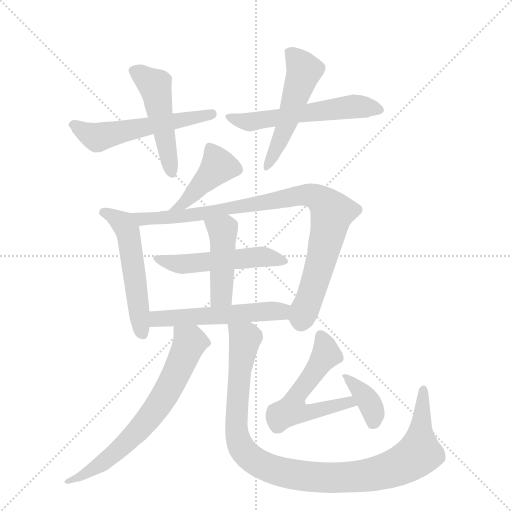
t = 0.00 s
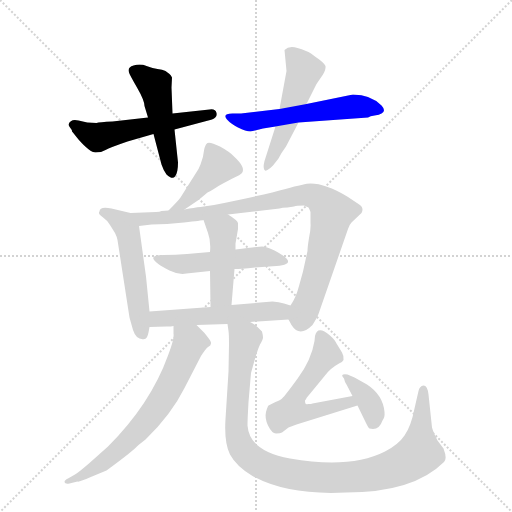
t = 2.01 s
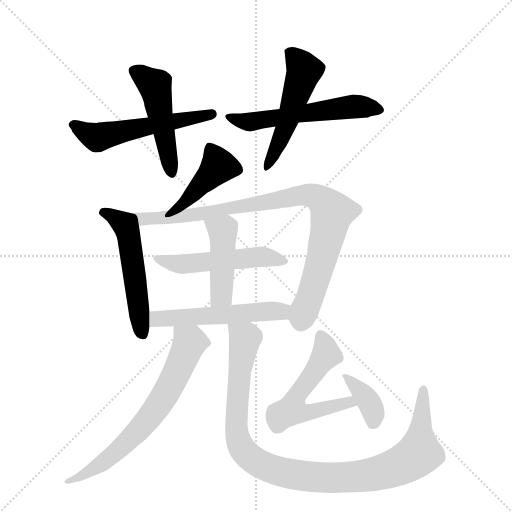
t = 4.01 s
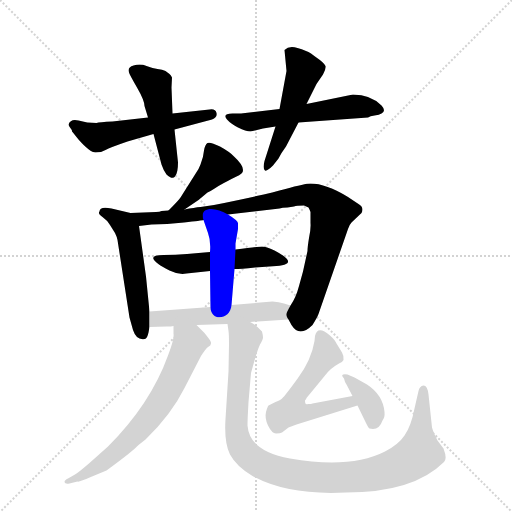
t = 6.02 s
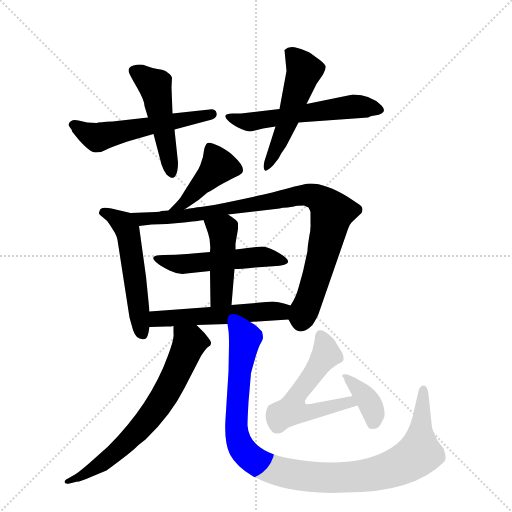
t = 8.02 s
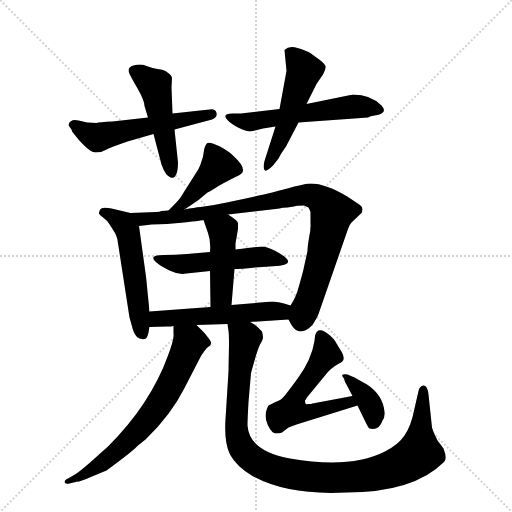
t = 10.03 s

The animated SVG that drew these frames (rendered in a browser with its animation timeline set to each time). Animation: 14 CSS @keyframes rules; one cycle of 10.03 s.

<svg version="1.1" viewBox="0 0 1024 1024" xmlns="http://www.w3.org/2000/svg">
  <g stroke="lightgray" stroke-dasharray="1,1" stroke-width="1" transform="scale(4, 4)">
    <line x1="0" y1="0" x2="256" y2="256"></line>
    <line x1="256" y1="0" x2="0" y2="256"></line>
    <line x1="128" y1="0" x2="128" y2="256"></line>
    <line x1="0" y1="128" x2="256" y2="128"></line>
  </g>
  <g transform="scale(1, -1) translate(0, -855)">
    <style type="text/css">
      
        @keyframes keyframes0 {
          from {
            stroke: blue;
            stroke-dashoffset: 545;
            stroke-width: 128;
          }
          64% {
            animation-timing-function: step-end;
            stroke: blue;
            stroke-dashoffset: 0;
            stroke-width: 128;
          }
          to {
            stroke: black;
            stroke-width: 1024;
          }
        }
        #make-me-a-hanzi-animation-0 {
          animation: keyframes0 0.6935221354166666s both;
          animation-delay: 0s;
          animation-timing-function: linear;
        }
      
        @keyframes keyframes1 {
          from {
            stroke: blue;
            stroke-dashoffset: 486;
            stroke-width: 128;
          }
          61% {
            animation-timing-function: step-end;
            stroke: blue;
            stroke-dashoffset: 0;
            stroke-width: 128;
          }
          to {
            stroke: black;
            stroke-width: 1024;
          }
        }
        #make-me-a-hanzi-animation-1 {
          animation: keyframes1 0.6455078125s both;
          animation-delay: 0.6935221354166666s;
          animation-timing-function: linear;
        }
      
        @keyframes keyframes2 {
          from {
            stroke: blue;
            stroke-dashoffset: 560;
            stroke-width: 128;
          }
          65% {
            animation-timing-function: step-end;
            stroke: blue;
            stroke-dashoffset: 0;
            stroke-width: 128;
          }
          to {
            stroke: black;
            stroke-width: 1024;
          }
        }
        #make-me-a-hanzi-animation-2 {
          animation: keyframes2 0.7057291666666666s both;
          animation-delay: 1.3390299479166665s;
          animation-timing-function: linear;
        }
      
        @keyframes keyframes3 {
          from {
            stroke: blue;
            stroke-dashoffset: 511;
            stroke-width: 128;
          }
          62% {
            animation-timing-function: step-end;
            stroke: blue;
            stroke-dashoffset: 0;
            stroke-width: 128;
          }
          to {
            stroke: black;
            stroke-width: 1024;
          }
        }
        #make-me-a-hanzi-animation-3 {
          animation: keyframes3 0.6658528645833334s both;
          animation-delay: 2.044759114583333s;
          animation-timing-function: linear;
        }
      
        @keyframes keyframes4 {
          from {
            stroke: blue;
            stroke-dashoffset: 416;
            stroke-width: 128;
          }
          58% {
            animation-timing-function: step-end;
            stroke: blue;
            stroke-dashoffset: 0;
            stroke-width: 128;
          }
          to {
            stroke: black;
            stroke-width: 1024;
          }
        }
        #make-me-a-hanzi-animation-4 {
          animation: keyframes4 0.5885416666666666s both;
          animation-delay: 2.7106119791666665s;
          animation-timing-function: linear;
        }
      
        @keyframes keyframes5 {
          from {
            stroke: blue;
            stroke-dashoffset: 523;
            stroke-width: 128;
          }
          63% {
            animation-timing-function: step-end;
            stroke: blue;
            stroke-dashoffset: 0;
            stroke-width: 128;
          }
          to {
            stroke: black;
            stroke-width: 1024;
          }
        }
        #make-me-a-hanzi-animation-5 {
          animation: keyframes5 0.6756184895833334s both;
          animation-delay: 3.299153645833333s;
          animation-timing-function: linear;
        }
      
        @keyframes keyframes6 {
          from {
            stroke: blue;
            stroke-dashoffset: 898;
            stroke-width: 128;
          }
          75% {
            animation-timing-function: step-end;
            stroke: blue;
            stroke-dashoffset: 0;
            stroke-width: 128;
          }
          to {
            stroke: black;
            stroke-width: 1024;
          }
        }
        #make-me-a-hanzi-animation-6 {
          animation: keyframes6 0.9807942708333334s both;
          animation-delay: 3.9747721354166665s;
          animation-timing-function: linear;
        }
      
        @keyframes keyframes7 {
          from {
            stroke: blue;
            stroke-dashoffset: 509;
            stroke-width: 128;
          }
          62% {
            animation-timing-function: step-end;
            stroke: blue;
            stroke-dashoffset: 0;
            stroke-width: 128;
          }
          to {
            stroke: black;
            stroke-width: 1024;
          }
        }
        #make-me-a-hanzi-animation-7 {
          animation: keyframes7 0.6642252604166666s both;
          animation-delay: 4.95556640625s;
          animation-timing-function: linear;
        }
      
        @keyframes keyframes8 {
          from {
            stroke: blue;
            stroke-dashoffset: 443;
            stroke-width: 128;
          }
          59% {
            animation-timing-function: step-end;
            stroke: blue;
            stroke-dashoffset: 0;
            stroke-width: 128;
          }
          to {
            stroke: black;
            stroke-width: 1024;
          }
        }
        #make-me-a-hanzi-animation-8 {
          animation: keyframes8 0.6105143229166666s both;
          animation-delay: 5.619791666666667s;
          animation-timing-function: linear;
        }
      
        @keyframes keyframes9 {
          from {
            stroke: blue;
            stroke-dashoffset: 528;
            stroke-width: 128;
          }
          63% {
            animation-timing-function: step-end;
            stroke: blue;
            stroke-dashoffset: 0;
            stroke-width: 128;
          }
          to {
            stroke: black;
            stroke-width: 1024;
          }
        }
        #make-me-a-hanzi-animation-9 {
          animation: keyframes9 0.6796875s both;
          animation-delay: 6.230305989583334s;
          animation-timing-function: linear;
        }
      
        @keyframes keyframes10 {
          from {
            stroke: blue;
            stroke-dashoffset: 672;
            stroke-width: 128;
          }
          69% {
            animation-timing-function: step-end;
            stroke: blue;
            stroke-dashoffset: 0;
            stroke-width: 128;
          }
          to {
            stroke: black;
            stroke-width: 1024;
          }
        }
        #make-me-a-hanzi-animation-10 {
          animation: keyframes10 0.796875s both;
          animation-delay: 6.909993489583334s;
          animation-timing-function: linear;
        }
      
        @keyframes keyframes11 {
          from {
            stroke: blue;
            stroke-dashoffset: 1021;
            stroke-width: 128;
          }
          77% {
            animation-timing-function: step-end;
            stroke: blue;
            stroke-dashoffset: 0;
            stroke-width: 128;
          }
          to {
            stroke: black;
            stroke-width: 1024;
          }
        }
        #make-me-a-hanzi-animation-11 {
          animation: keyframes11 1.0808919270833333s both;
          animation-delay: 7.706868489583334s;
          animation-timing-function: linear;
        }
      
        @keyframes keyframes12 {
          from {
            stroke: blue;
            stroke-dashoffset: 548;
            stroke-width: 128;
          }
          64% {
            animation-timing-function: step-end;
            stroke: blue;
            stroke-dashoffset: 0;
            stroke-width: 128;
          }
          to {
            stroke: black;
            stroke-width: 1024;
          }
        }
        #make-me-a-hanzi-animation-12 {
          animation: keyframes12 0.6959635416666666s both;
          animation-delay: 8.787760416666668s;
          animation-timing-function: linear;
        }
      
        @keyframes keyframes13 {
          from {
            stroke: blue;
            stroke-dashoffset: 358;
            stroke-width: 128;
          }
          54% {
            animation-timing-function: step-end;
            stroke: blue;
            stroke-dashoffset: 0;
            stroke-width: 128;
          }
          to {
            stroke: black;
            stroke-width: 1024;
          }
        }
        #make-me-a-hanzi-animation-13 {
          animation: keyframes13 0.5413411458333334s both;
          animation-delay: 9.483723958333334s;
          animation-timing-function: linear;
        }
      
    </style>
    
      <path d="M 296 620 L 225 612 Q 198 611 193 609 Q 174 609 157 614 Q 141 618 137 606 Q 137 604 140 600 Q 144 595 144 593 Q 144 591 145 591 L 157 576 Q 180 550 191 550 Q 203 550 211 555 Q 220 560 255 572 L 307 587 L 349 596 L 424 616 Q 435 620 433 629 Q 431 638 419 636 L 345 628 L 296 620 Z" fill="lightgray"></path>
    
      <path d="M 289 643 L 296 620 L 307 587 L 323 526 Q 327 514 333 506 Q 345 495 350 502 Q 356 509 356 530 L 349 596 L 345 628 L 343 680 L 344 700 Q 342 705 339 707 L 331 713 Q 325 716 315 717 Q 306 718 293 723 Q 281 728 267 724 Q 254 720 258 710 Q 259 706 274 680 Q 289 654 289 643 Z" fill="lightgray"></path>
    
      <path d="M 559 637 L 482 628 L 465 628 Q 444 628 454 616 Q 461 608 476 600 Q 492 592 501 592 L 526 598 L 551 602 L 597 610 L 736 620 Q 740 623 749 624 Q 759 625 763 628 Q 773 633 763 644 Q 741 666 706 666 L 613 647 L 559 637 Z" fill="lightgray"></path>
    
      <path d="M 573 713 L 559 637 L 551 602 L 529 533 Q 525 517 530 514 Q 534 512 546 524 L 557 538 Q 563 550 572 562 L 597 610 L 613 647 L 633 687 L 646 706 Q 652 716 651 723 Q 649 729 630 742 L 622 748 Q 613 754 595 759 Q 578 764 569 755 L 573 713 Z" fill="lightgray"></path>
    
      <path d="M 369 436 L 397 455 L 415 470 Q 417 470 437 483 Q 458 495 469 500 Q 480 505 484 509 Q 492 520 468 542 Q 460 551 440 562 Q 420 572 415 569 Q 410 566 408 554 Q 407 541 401 526 L 397 517 L 361 460 Q 358 455 337 434 C 316 413 344 419 369 436 Z" fill="lightgray"></path>
    
      <path d="M 299 232 L 292 302 L 278 403 C 275 426 275 426 261 429 L 223 438 Q 199 443 199 432 Q 195 428 205 421 Q 215 414 220 405 L 230 389 Q 234 381 235 375 L 259 220 L 266 195 Q 273 174 289 177 Q 294 176 297 190 L 299 201 L 299 232 Z" fill="lightgray"></path>
    
      <path d="M 456 426 L 559 438 Q 564 440 575 440 L 588 442 Q 593 444 608 444 L 617 440 Q 619 437 621 431 L 621 409 Q 622 397 618 379 Q 615 361 615 353 L 606 312 L 598 283 Q 592 260 581 244 C 571 226 571 226 577 216 L 583 205 Q 599 179 625 205 Q 635 221 637 227 L 696 397 Q 699 406 703 410 L 723 429 Q 729 440 717 447 L 696 461 Q 652 488 621 488 Q 610 488 571 477 Q 532 466 428 445 L 401 441 Q 389 440 369 436 L 337 434 L 323 433 Q 320 431 312 431 L 261 429 C 231 428 248 399 278 403 L 303 406 Q 333 406 368 410 Q 404 414 407 415 L 456 426 Z" fill="lightgray"></path>
    
      <path d="M 469 317 Q 481 317 510 320 L 553 323 Q 566 324 572 327 Q 587 334 549 354 Q 532 362 524 362 Q 517 362 471 356 L 420 351 L 374 347 Q 351 345 327 345 Q 291 345 318 326 Q 322 323 339 314 Q 357 305 373 308 L 420 313 L 469 317 Z" fill="lightgray"></path>
    
      <path d="M 471 356 L 471 368 L 476 397 L 476 408 Q 477 413 456 426 C 431 442 397 443 407 415 L 416 389 Q 422 373 420 351 L 420 313 L 421 241 C 421 211 461 215 463 245 L 469 317 L 471 356 Z" fill="lightgray"></path>
    
      <path d="M 581 244 L 568 248 Q 558 251 545 252 L 463 245 L 421 241 L 299 232 C 269 230 269 200 299 201 L 333 202 Q 343 202 347 203 L 393 205 L 455 207 L 500 211 L 577 216 C 607 218 610 235 581 244 Z" fill="lightgray"></path>
    
      <path d="M 347 203 L 347 188 Q 349 178 336 144 Q 301 47 216 -38 L 179 -71 Q 157 -90 150 -94 L 136 -102 Q 129 -105 129 -109 Q 130 -114 139 -112 L 155 -108 Q 157 -110 184 -98 L 213 -86 Q 265 -48 277 -35 L 291 -24 Q 342 25 369 79 L 402 143 Q 411 157 416 161 Q 422 164 422 168 Q 423 171 416 180 Q 410 189 403 195 L 393 205 C 372 226 347 233 347 203 Z" fill="lightgray"></path>
    
      <path d="M 455 207 L 457 193 Q 458 187 458 166 L 457 112 L 451 17 Q 448 -31 460 -54 Q 473 -78 505 -97 Q 576 -136 692 -130 Q 827 -130 888 -69 Q 895 -63 887 -42 L 875 -26 Q 866 -8 864 0 L 857 66 Q 855 84 847 84 Q 839 83 837 73 L 829 38 Q 822 2 809 -16 Q 797 -34 770 -48 Q 701 -83 580 -62 Q 499 -48 495 4 Q 495 16 497 51 L 502 109 L 509 134 Q 515 155 520 166 Q 526 176 526 180 Q 526 184 524 192 L 515 201 Q 504 210 500 211 C 476 229 452 237 455 207 Z" fill="lightgray"></path>
    
      <path d="M 613 59 L 650 104 Q 660 118 678 128 Q 693 133 684 150 L 673 168 Q 671 174 660 184 Q 635 205 630 183 L 629 173 Q 623 136 596 99 Q 569 62 565 59 Q 562 55 551 51 L 537 44 Q 535 42 532 31 Q 529 19 536 4 Q 544 -12 552 -12 Q 561 -12 564 -10 L 577 0 L 593 6 L 715 44 C 744 53 734 69 705 63 L 625 48 Q 623 47 616 47 Q 610 44 610 54 Q 613 58 613 59 Z" fill="lightgray"></path>
    
      <path d="M 715 44 L 732 9 Q 737 -1 739 -2 Q 758 -7 765 14 Q 770 20 769 31 Q 766 65 734 86 L 709 100 L 695 106 Q 678 108 688 98 Q 689 92 693 86 L 705 63 L 715 44 Z" fill="lightgray"></path>
    
    
      <clipPath id="make-me-a-hanzi-clip-0">
        <path d="M 296 620 L 225 612 Q 198 611 193 609 Q 174 609 157 614 Q 141 618 137 606 Q 137 604 140 600 Q 144 595 144 593 Q 144 591 145 591 L 157 576 Q 180 550 191 550 Q 203 550 211 555 Q 220 560 255 572 L 307 587 L 349 596 L 424 616 Q 435 620 433 629 Q 431 638 419 636 L 345 628 L 296 620 Z"></path>
      </clipPath>
      <path clip-path="url(#make-me-a-hanzi-clip-0)" d="M 145 606 L 194 580 L 423 626" fill="none" id="make-me-a-hanzi-animation-0" stroke-dasharray="417 834" stroke-linecap="round"></path>
    
      <clipPath id="make-me-a-hanzi-clip-1">
        <path d="M 289 643 L 296 620 L 307 587 L 323 526 Q 327 514 333 506 Q 345 495 350 502 Q 356 509 356 530 L 349 596 L 345 628 L 343 680 L 344 700 Q 342 705 339 707 L 331 713 Q 325 716 315 717 Q 306 718 293 723 Q 281 728 267 724 Q 254 720 258 710 Q 259 706 274 680 Q 289 654 289 643 Z"></path>
      </clipPath>
      <path clip-path="url(#make-me-a-hanzi-clip-1)" d="M 267 714 L 310 684 L 343 510" fill="none" id="make-me-a-hanzi-animation-1" stroke-dasharray="358 716" stroke-linecap="round"></path>
    
      <clipPath id="make-me-a-hanzi-clip-2">
        <path d="M 559 637 L 482 628 L 465 628 Q 444 628 454 616 Q 461 608 476 600 Q 492 592 501 592 L 526 598 L 551 602 L 597 610 L 736 620 Q 740 623 749 624 Q 759 625 763 628 Q 773 633 763 644 Q 741 666 706 666 L 613 647 L 559 637 Z"></path>
      </clipPath>
      <path clip-path="url(#make-me-a-hanzi-clip-2)" d="M 459 622 L 499 611 L 703 642 L 759 636" fill="none" id="make-me-a-hanzi-animation-2" stroke-dasharray="432 864" stroke-linecap="round"></path>
    
      <clipPath id="make-me-a-hanzi-clip-3">
        <path d="M 573 713 L 559 637 L 551 602 L 529 533 Q 525 517 530 514 Q 534 512 546 524 L 557 538 Q 563 550 572 562 L 597 610 L 613 647 L 633 687 L 646 706 Q 652 716 651 723 Q 649 729 630 742 L 622 748 Q 613 754 595 759 Q 578 764 569 755 L 573 713 Z"></path>
      </clipPath>
      <path clip-path="url(#make-me-a-hanzi-clip-3)" d="M 579 749 L 608 711 L 566 588 L 532 519" fill="none" id="make-me-a-hanzi-animation-3" stroke-dasharray="383 766" stroke-linecap="round"></path>
    
      <clipPath id="make-me-a-hanzi-clip-4">
        <path d="M 369 436 L 397 455 L 415 470 Q 417 470 437 483 Q 458 495 469 500 Q 480 505 484 509 Q 492 520 468 542 Q 460 551 440 562 Q 420 572 415 569 Q 410 566 408 554 Q 407 541 401 526 L 397 517 L 361 460 Q 358 455 337 434 C 316 413 344 419 369 436 Z"></path>
      </clipPath>
      <path clip-path="url(#make-me-a-hanzi-clip-4)" d="M 419 561 L 436 523 L 367 448 L 353 440" fill="none" id="make-me-a-hanzi-animation-4" stroke-dasharray="288 576" stroke-linecap="round"></path>
    
      <clipPath id="make-me-a-hanzi-clip-5">
        <path d="M 299 232 L 292 302 L 278 403 C 275 426 275 426 261 429 L 223 438 Q 199 443 199 432 Q 195 428 205 421 Q 215 414 220 405 L 230 389 Q 234 381 235 375 L 259 220 L 266 195 Q 273 174 289 177 Q 294 176 297 190 L 299 201 L 299 232 Z"></path>
      </clipPath>
      <path clip-path="url(#make-me-a-hanzi-clip-5)" d="M 208 430 L 226 423 L 254 396 L 284 189" fill="none" id="make-me-a-hanzi-animation-5" stroke-dasharray="395 790" stroke-linecap="round"></path>
    
      <clipPath id="make-me-a-hanzi-clip-6">
        <path d="M 456 426 L 559 438 Q 564 440 575 440 L 588 442 Q 593 444 608 444 L 617 440 Q 619 437 621 431 L 621 409 Q 622 397 618 379 Q 615 361 615 353 L 606 312 L 598 283 Q 592 260 581 244 C 571 226 571 226 577 216 L 583 205 Q 599 179 625 205 Q 635 221 637 227 L 696 397 Q 699 406 703 410 L 723 429 Q 729 440 717 447 L 696 461 Q 652 488 621 488 Q 610 488 571 477 Q 532 466 428 445 L 401 441 Q 389 440 369 436 L 337 434 L 323 433 Q 320 431 312 431 L 261 429 C 231 428 248 399 278 403 L 303 406 Q 333 406 368 410 Q 404 414 407 415 L 456 426 Z"></path>
      </clipPath>
      <path clip-path="url(#make-me-a-hanzi-clip-6)" d="M 268 424 L 283 416 L 360 421 L 601 464 L 635 460 L 664 430 L 636 313 L 602 212" fill="none" id="make-me-a-hanzi-animation-6" stroke-dasharray="770 1540" stroke-linecap="round"></path>
    
      <clipPath id="make-me-a-hanzi-clip-7">
        <path d="M 469 317 Q 481 317 510 320 L 553 323 Q 566 324 572 327 Q 587 334 549 354 Q 532 362 524 362 Q 517 362 471 356 L 420 351 L 374 347 Q 351 345 327 345 Q 291 345 318 326 Q 322 323 339 314 Q 357 305 373 308 L 420 313 L 469 317 Z"></path>
      </clipPath>
      <path clip-path="url(#make-me-a-hanzi-clip-7)" d="M 318 338 L 360 327 L 525 342 L 568 334" fill="none" id="make-me-a-hanzi-animation-7" stroke-dasharray="381 762" stroke-linecap="round"></path>
    
      <clipPath id="make-me-a-hanzi-clip-8">
        <path d="M 471 356 L 471 368 L 476 397 L 476 408 Q 477 413 456 426 C 431 442 397 443 407 415 L 416 389 Q 422 373 420 351 L 420 313 L 421 241 C 421 211 461 215 463 245 L 469 317 L 471 356 Z"></path>
      </clipPath>
      <path clip-path="url(#make-me-a-hanzi-clip-8)" d="M 414 410 L 444 395 L 446 380 L 443 265 L 427 248" fill="none" id="make-me-a-hanzi-animation-8" stroke-dasharray="315 630" stroke-linecap="round"></path>
    
      <clipPath id="make-me-a-hanzi-clip-9">
        <path d="M 581 244 L 568 248 Q 558 251 545 252 L 463 245 L 421 241 L 299 232 C 269 230 269 200 299 201 L 333 202 Q 343 202 347 203 L 393 205 L 455 207 L 500 211 L 577 216 C 607 218 610 235 581 244 Z"></path>
      </clipPath>
      <path clip-path="url(#make-me-a-hanzi-clip-9)" d="M 304 209 L 323 219 L 553 232 L 572 238" fill="none" id="make-me-a-hanzi-animation-9" stroke-dasharray="400 800" stroke-linecap="round"></path>
    
      <clipPath id="make-me-a-hanzi-clip-10">
        <path d="M 347 203 L 347 188 Q 349 178 336 144 Q 301 47 216 -38 L 179 -71 Q 157 -90 150 -94 L 136 -102 Q 129 -105 129 -109 Q 130 -114 139 -112 L 155 -108 Q 157 -110 184 -98 L 213 -86 Q 265 -48 277 -35 L 291 -24 Q 342 25 369 79 L 402 143 Q 411 157 416 161 Q 422 164 422 168 Q 423 171 416 180 Q 410 189 403 195 L 393 205 C 372 226 347 233 347 203 Z"></path>
      </clipPath>
      <path clip-path="url(#make-me-a-hanzi-clip-10)" d="M 355 196 L 379 168 L 315 42 L 280 -2 L 212 -67 L 168 -95 L 135 -108" fill="none" id="make-me-a-hanzi-animation-10" stroke-dasharray="544 1088" stroke-linecap="round"></path>
    
      <clipPath id="make-me-a-hanzi-clip-11">
        <path d="M 455 207 L 457 193 Q 458 187 458 166 L 457 112 L 451 17 Q 448 -31 460 -54 Q 473 -78 505 -97 Q 576 -136 692 -130 Q 827 -130 888 -69 Q 895 -63 887 -42 L 875 -26 Q 866 -8 864 0 L 857 66 Q 855 84 847 84 Q 839 83 837 73 L 829 38 Q 822 2 809 -16 Q 797 -34 770 -48 Q 701 -83 580 -62 Q 499 -48 495 4 Q 495 16 497 51 L 502 109 L 509 134 Q 515 155 520 166 Q 526 176 526 180 Q 526 184 524 192 L 515 201 Q 504 210 500 211 C 476 229 452 237 455 207 Z"></path>
      </clipPath>
      <path clip-path="url(#make-me-a-hanzi-clip-11)" d="M 463 201 L 490 178 L 472 7 L 479 -32 L 502 -61 L 547 -84 L 630 -100 L 681 -100 L 754 -92 L 797 -78 L 838 -52 L 846 75" fill="none" id="make-me-a-hanzi-animation-11" stroke-dasharray="893 1786" stroke-linecap="round"></path>
    
      <clipPath id="make-me-a-hanzi-clip-12">
        <path d="M 613 59 L 650 104 Q 660 118 678 128 Q 693 133 684 150 L 673 168 Q 671 174 660 184 Q 635 205 630 183 L 629 173 Q 623 136 596 99 Q 569 62 565 59 Q 562 55 551 51 L 537 44 Q 535 42 532 31 Q 529 19 536 4 Q 544 -12 552 -12 Q 561 -12 564 -10 L 577 0 L 593 6 L 715 44 C 744 53 734 69 705 63 L 625 48 Q 623 47 616 47 Q 610 44 610 54 Q 613 58 613 59 Z"></path>
      </clipPath>
      <path clip-path="url(#make-me-a-hanzi-clip-12)" d="M 645 180 L 652 146 L 594 66 L 585 36 L 611 29 L 699 51 L 706 45" fill="none" id="make-me-a-hanzi-animation-12" stroke-dasharray="420 840" stroke-linecap="round"></path>
    
      <clipPath id="make-me-a-hanzi-clip-13">
        <path d="M 715 44 L 732 9 Q 737 -1 739 -2 Q 758 -7 765 14 Q 770 20 769 31 Q 766 65 734 86 L 709 100 L 695 106 Q 678 108 688 98 Q 689 92 693 86 L 705 63 L 715 44 Z"></path>
      </clipPath>
      <path clip-path="url(#make-me-a-hanzi-clip-13)" d="M 699 96 L 743 42 L 746 10" fill="none" id="make-me-a-hanzi-animation-13" stroke-dasharray="230 460" stroke-linecap="round"></path>
    
  </g>
</svg>
